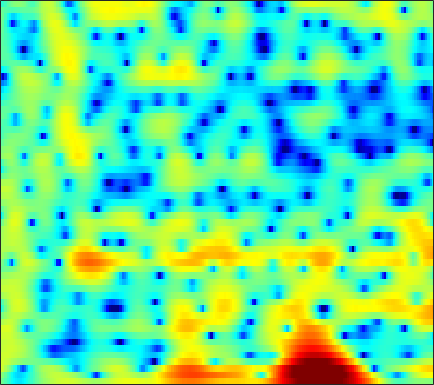

Data behind this chart, as committed beside it:
-0.47388, -1.2481, -2.3295, -3.4699, -4.3475, -5.4823, -6.4729, -7.0605, -7.4482, -7.3627, -6.8285, -6.2259, -5.2857, -4.2981, -3.5582, -2.6064, -1.7179, -1.0995, -0.34216, 0.34306, 0.96318, 1.3917, 1.9086, 2.37
0.9875, -0.01945, -1.466, -3.011, -4.202, -5.748, -7.098, -7.841, -8.331, -8.226, -7.614, -6.932, -5.857, -4.706, -3.831, -2.693, -1.614, -0.8635, 0.0413, 0.8355, 1.512, 1.939, 2.409, 2.77
4.145, 3.38, 2.215, 0.8678, -0.2691, -2.003, -4.049, -5.867, -8.86, -12.53, -14.81, -13, -9.288, -6.266, -4.503, -2.622, -1.14, -0.2437, 0.7254, 1.456, 1.976, 2.245, 2.45, 2.475
3.895, 3.693, 3.346, 2.929, 2.574, 2.069, 1.547, 1.158, 0.674, 0.2548, -0.07898, -0.2606, -0.4302, -0.5275, -0.5748, -0.635, -0.7223, -0.8182, -0.9951, -1.235, -1.539, -1.803, -2.202, -2.648
3.496, 3.618, 3.692, 3.671, 3.599, 3.433, 3.198, 2.982, 2.648, 2.257, 1.819, 1.446, 0.8948, 0.2651, -0.2637, -1.06, -1.991, -2.786, -4.008, -5.424, -7.058, -8.414, -10.34, -12.17
3.064, 3.338, 3.592, 3.726, 3.751, 3.693, 3.539, 3.361, 3.052, 2.654, 2.165, 1.734, 1.079, 0.3097, -0.3419, -1.331, -2.483, -3.467, -4.991, -6.789, -8.913, -10.75, -13.47, -16.15
2.918, 3.203, 3.452, 3.568, 3.574, 3.48, 3.276, 3.057, 2.687, 2.25, 1.748, 1.34, 0.7632, 0.1365, -0.3532, -1.052, -1.808, -2.426, -3.316, -4.281, -5.308, -6.088, -7.12, -8.104
3.498, 3.701, 3.83, 3.796, 3.658, 3.328, 2.832, 2.361, 1.629, 0.8284, 0.03412, -0.4945, -1.04, -1.383, -1.522, -1.622, -1.677, -1.736, -1.865, -2.099, -2.452, -2.792, -3.341, -3.981
3.934, 4.198, 4.363, 4.291, 4.06, 3.486, 2.581, 1.636, -0.05439, -2.405, -5.68, -8.882, -12.05, -9.425, -6.745, -4.128, -2.405, -1.527, -0.745, -0.3163, -0.1557, -0.1884, -0.4197, -0.8398
1.912, 2.487, 3.022, 3.296, 3.313, 3.08, 2.539, 1.925, 0.8165, -0.5874, -2.13, -3.148, -3.879, -3.702, -3.14, -2.217, -1.355, -0.8676, -0.4044, -0.1522, -0.04212, -0.05514, -0.1998, -0.4664
-0.8575, -0.01247, 0.9878, 1.798, 2.267, 2.67, 2.824, 2.787, 2.556, 2.185, 1.707, 1.317, 0.784, 0.2605, -0.1147, -0.6228, -1.137, -1.522, -1.98, -2.34, -2.526, -2.549, -2.47, -2.335
-5.497, -3.215, -0.7626, 1.057, 2.088, 3.092, 3.723, 3.984, 4.093, 3.945, 3.562, 3.118, 2.353, 1.37, 0.4569, -1.054, -2.966, -4.706, -7.495, -10.46, -11.51, -10.21, -7.743, -5.735
-3.298, -1.732, 0.1402, 1.653, 2.53, 3.387, 3.937, 4.162, 4.226, 4.021, 3.572, 3.079, 2.196, 1.047, 0.007613, -1.641, -3.636, -5.36, -7.878, -10.16, -10.88, -10.15, -8.461, -6.8
1.508, 1.855, 2.358, 2.842, 3.162, 3.477, 3.642, 3.649, 3.495, 3.148, 2.615, 2.08, 1.183, 0.07662, -0.8582, -2.212, -3.68, -4.811, -6.184, -7.253, -7.896, -8.047, -7.81, -7.224
2.948, 3.093, 3.285, 3.451, 3.543, 3.604, 3.566, 3.456, 3.194, 2.784, 2.201, 1.644, 0.7243, -0.4044, -1.413, -2.991, -4.875, -6.513, -9.08, -12.08, -14.84, -15.26, -13.3, -10.72
2.508, 2.667, 2.868, 3.036, 3.126, 3.189, 3.18, 3.117, 2.94, 2.639, 2.179, 1.733, 0.9873, 0.02888, -0.8516, -2.244, -3.918, -5.414, -7.774, -10.43, -12.72, -13.11, -11.57, -9.338
0.5279, 0.848, 1.18, 1.446, 1.617, 1.828, 2.017, 2.142, 2.255, 2.267, 2.174, 1.999, 1.616, 1.078, 0.5727, -0.244, -1.187, -1.93, -2.912, -3.816, -4.509, -4.816, -4.942, -4.753
-1.278, -0.9703, -0.9185, -1.04, -1.081, -0.869, -0.2623, 0.3509, 1.21, 1.941, 2.46, 2.677, 2.731, 2.566, 2.328, 1.837, 1.215, 0.7015, -0.01324, -0.7541, -1.488, -2.031, -2.783, -3.566
-0.1372, -0.7103, -2.328, -5.554, -9.88, -14.49, -6.578, -2.861, 0.2529, 2.201, 3.335, 3.809, 4.067, 3.915, 3.587, 2.96, 2.191, 1.561, 0.7244, -0.02218, -0.7002, -1.271, -2.194, -3.583
1.729, 1.299, 0.4734, -0.5551, -1.21, -1.376, -0.5343, 0.425, 1.689, 2.635, 3.145, 3.237, 2.978, 2.255, 1.385, -0.1522, -2.19, -3.946, -5.992, -6.676, -5.899, -5.04, -4.093, -3.538
2.104, 2.199, 2.242, 2.256, 2.274, 2.339, 2.458, 2.555, 2.652, 2.604, 2.372, 2.039, 1.276, 0.1563, -0.9783, -3.041, -5.841, -8.66, -13.3, -13.9, -10.27, -8.011, -5.922, -4.531
1.712, 2.133, 2.544, 2.84, 2.99, 3.102, 3.112, 3.053, 2.866, 2.532, 2.068, 1.6, 0.8396, -0.04676, -0.8168, -1.94, -3.064, -3.859, -4.655, -5.06, -5.042, -4.86, -4.568, -4.332
1.481, 2.013, 2.605, 3.035, 3.257, 3.413, 3.404, 3.288, 2.97, 2.499, 1.867, 1.322, 0.5482, -0.26, -0.808, -1.439, -1.97, -2.261, -2.557, -2.8, -3.007, -3.199, -3.529, -4.005
1.154, 1.781, 2.572, 3.235, 3.61, 3.906, 3.942, 3.78, 3.313, 2.543, 1.454, 0.4737, -1.003, -2.456, -3.266, -3.703, -3.442, -3.022, -2.484, -2.092, -1.978, -2.06, -2.406, -3.033
-1.561, -0.1368, 1.608, 3.012, 3.791, 4.462, 4.719, 4.63, 4.138, 3.148, 1.603, -0.08396, -3.329, -8.817, -17.95, -15.35, -7.326, -4.551, -2.385, -1.203, -0.7093, -0.6996, -1.076, -1.889
-6.908, -3.461, -0.3682, 1.686, 2.757, 3.698, 4.173, 4.258, 4.019, 3.402, 2.438, 1.514, 0.09734, -1.304, -2.055, -2.307, -1.792, -1.213, -0.511, -0.09732, -0.05895, -0.3052, -1.034, -2.271
-2.155, -1.183, 0.07821, 1.163, 1.8, 2.399, 2.718, 2.789, 2.684, 2.397, 1.96, 1.591, 1.074, 0.6506, 0.3981, 0.1969, 0.13, 0.1202, 0.1067, -0.005657, -0.2824, -0.6273, -1.308, -2.263
0.4713, 0.8374, 1.286, 1.647, 1.836, 1.953, 1.906, 1.764, 1.468, 1.079, 0.6608, 0.3558, 0.0312, -0.1719, -0.2256, -0.1989, -0.1063, -0.02201, 0.04585, 0.03172, -0.1059, -0.3043, -0.697, -1.232
2.229, 2.386, 2.514, 2.518, 2.423, 2.148, 1.684, 1.2, 0.374, -0.625, -1.69, -2.419, -3.015, -3.062, -2.706, -1.94, -1.122, -0.5535, 0.03886, 0.4331, 0.6059, 0.5985, 0.4015, 0.0281
3.132, 3.236, 3.276, 3.167, 2.969, 2.499, 1.757, 0.9821, -0.4423, -2.479, -5.472, -8.814, -15.48, -13.21, -8.599, -4.66, -2.149, -0.8353, 0.4046, 1.194, 1.604, 1.707, 1.585, 1.19
1.768, 2.002, 2.22, 2.297, 2.232, 1.956, 1.421, 0.8338, -0.2098, -1.596, -3.256, -4.549, -5.696, -5.431, -4.351, -2.595, -0.9709, 0.009875, 1.011, 1.664, 2.014, 2.079, 1.928, 1.483
-1.9, -1.216, -0.4064, 0.1871, 0.4627, 0.6142, 0.5316, 0.3331, -0.06001, -0.5067, -0.937, -1.159, -1.249, -1.034, -0.7105, -0.1255, 0.5166, 0.9711, 1.467, 1.785, 1.911, 1.861, 1.608, 1.159
-6.39, -4.297, -2.318, -1.056, -0.4652, -0.07493, -0.02418, -0.1543, -0.4857, -0.8218, -1.044, -1.041, -0.8282, -0.3393, 0.1128, 0.778, 1.374, 1.761, 2.131, 2.305, 2.237, 2.046, 1.572, 0.9263
-3.63, -2.085, -0.5722, 0.3854, 0.7467, 0.78, 0.3078, -0.3685, -1.692, -3.371, -4.764, -4.929, -3.69, -1.813, -0.4694, 1.014, 2.118, 2.724, 3.222, 3.409, 3.255, 2.91, 2.123, 0.857
0.5002, 0.9202, 1.401, 1.653, 1.63, 1.259, 0.381, -0.6955, -2.853, -6.362, -11.97, -13.67, -7.991, -3.792, -1.724, 0.1889, 1.466, 2.103, 2.634, 2.846, 2.799, 2.552, 1.93, 0.8507
-0.03027, 0.2815, 0.6229, 0.7893, 0.783, 0.5632, 0.09723, -0.4116, -1.258, -2.135, -2.781, -2.963, -2.703, -2.15, -1.676, -1.149, -0.782, -0.6276, -0.4843, -0.3819, -0.2532, -0.1301, 0.006639, 0.1298
-1.658, -1.016, -0.3763, 0.0582, 0.2519, 0.3477, 0.2976, 0.1843, -0.04387, -0.3056, -0.5749, -0.7775, -1.038, -1.365, -1.685, -2.295, -3.16, -3.938, -5.023, -5.658, -5.338, -4.44, -2.887, -1.34
-3.046, -2.129, -1.27, -0.713, -0.4495, -0.2311, -0.1205, -0.07515, -0.03773, -0.04455, -0.1161, -0.2268, -0.5421, -1.057, -1.66, -2.835, -4.621, -6.606, -10.89, -21.35, -17.25, -10.35, -5.471, -2.396
-3.195, -2.666, -2.264, -2.185, -2.267, -2.449, -2.556, -2.493, -2.178, -1.696, -1.208, -0.9289, -0.758, -0.8755, -1.17, -1.846, -2.812, -3.689, -4.83, -5.473, -5.205, -4.366, -2.771, -1.052
-2.303, -2.347, -2.789, -3.755, -4.906, -7.069, -9.438, -9.886, -7.759, -4.994, -2.88, -1.759, -0.7548, -0.2809, -0.1875, -0.368, -0.8417, -1.29, -1.946, -2.468, -2.648, -2.467, -1.741, -0.5748
-1.168, -1.315, -1.897, -3.006, -4.297, -6.763, -9.743, -10.41, -7.579, -4.299, -1.916, -0.6549, 0.4612, 1.033, 1.151, 0.9222, 0.2579, -0.5416, -2.037, -4.129, -6.623, -7.952, -6.822, -3.71
-1.706, -1.558, -1.527, -1.677, -1.864, -2.119, -2.177, -1.999, -1.439, -0.633, 0.2107, 0.7576, 1.276, 1.527, 1.492, 1.13, 0.3867, -0.4793, -2.106, -4.44, -7.543, -9.495, -8.25, -4.693
-3.679, -3.219, -2.683, -2.223, -1.904, -1.489, -1.06, -0.7163, -0.231, 0.2565, 0.7083, 0.9864, 1.247, 1.34, 1.292, 1.054, 0.6166, 0.1794, -0.5261, -1.259, -1.833, -2.03, -1.887, -1.315
-5.765, -5.111, -4.279, -3.453, -2.848, -2.054, -1.308, -0.7806, -0.131, 0.4327, 0.8927, 1.167, 1.425, 1.541, 1.546, 1.442, 1.219, 0.9909, 0.6369, 0.2763, -0.03947, -0.2172, -0.3467, -0.3431
-8.066, -7.386, -6.321, -5.098, -4.129, -2.851, -1.653, -0.8462, 0.0837, 0.8479, 1.437, 1.772, 2.076, 2.237, 2.261, 2.181, 1.996, 1.788, 1.448, 1.038, 0.5675, 0.1851, -0.3317, -0.8126
-12.38, -12.24, -10.58, -7.941, -5.925, -3.57, -1.649, -0.474, 0.7724, 1.716, 2.396, 2.745, 3.028, 3.137, 3.112, 2.958, 2.694, 2.435, 2.001, 1.447, 0.7436, 0.07403, -1.084, -2.618
-16.93, -21.3, -15.58, -9.239, -6.092, -3.085, -0.9305, 0.2829, 1.511, 2.35, 2.885, 3.111, 3.208, 3.079, 2.875, 2.486, 2.003, 1.635, 1.173, 0.7603, 0.3121, -0.1465, -1.109, -2.775
-6.768, -6.356, -5.371, -3.992, -2.876, -1.529, -0.4367, 0.1906, 0.7945, 1.148, 1.272, 1.234, 0.9831, 0.4627, -0.1272, -1.203, -2.548, -3.572, -4.346, -3.919, -2.746, -1.835, -0.8882, -0.3043
-2.928, -2.663, -2.33, -2.028, -1.858, -1.73, -1.763, -1.883, -2.17, -2.511, -2.854, -3.075, -3.412, -3.919, -4.57, -6.062, -8.772, -12.47, -24.56, -13.72, -7.069, -4.133, -1.438, 0.4584
-1.728, -1.764, -1.939, -2.288, -2.7, -3.478, -4.585, -5.64, -7.386, -9.276, -10.55, -10.62, -9.718, -8.559, -7.918, -7.453, -7.32, -7.25, -6.794, -5.535, -3.7, -2.213, -0.3525, 1.264
-1.57, -1.802, -2.279, -2.987, -3.688, -4.928, -6.614, -8.307, -11.41, -16.33, -25.18, -22.02, -15.04, -11.32, -9.456, -7.612, -6.194, -5.252, -4.018, -2.738, -1.43, -0.4321, 0.8561, 2.039
-1.668, -1.982, -2.567, -3.33, -4.021, -5.102, -6.351, -7.397, -8.849, -10.16, -10.93, -10.98, -10.33, -9.206, -8.242, -6.953, -5.637, -4.631, -3.276, -1.932, -0.6263, 0.3039, 1.461, 2.485
-1.564, -1.979, -2.698, -3.542, -4.218, -5.102, -5.92, -6.47, -7.109, -7.653, -8.046, -8.245, -8.356, -8.301, -8.087, -7.458, -6.354, -5.264, -3.613, -1.948, -0.3631, 0.6991, 1.929, 2.942
-1.078, -1.832, -3.096, -4.581, -5.685, -6.862, -7.438, -7.478, -7.294, -7.146, -7.274, -7.608, -8.524, -10.1, -11.72, -13.3, -11.41, -8.541, -4.984, -2.152, 0.06638, 1.392, 2.771, 3.77
-0.4737, -1.704, -3.944, -7.181, -10.77, -18.02, -16.37, -12.04, -8.669, -6.889, -6.159, -6.158, -6.836, -8.361, -10.06, -12.05, -10.12, -7.084, -3.506, -0.7332, 1.35, 2.556, 3.759, 4.535
-0.2833, -1.302, -2.972, -4.976, -6.583, -8.249, -8.299, -7.354, -5.859, -4.685, -3.928, -3.63, -3.461, -3.429, -3.379, -3.041, -2.251, -1.401, -0.08381, 1.249, 2.396, 3.094, 3.767, 4.122
-0.9528, -1.407, -1.925, -2.358, -2.581, -2.726, -2.655, -2.465, -2.16, -1.897, -1.721, -1.647, -1.62, -1.565, -1.427, -1.043, -0.4124, 0.1876, 1.063, 1.922, 2.634, 3.022, 3.289, 3.244
-3.997, -3.773, -2.904, -1.884, -1.202, -0.4504, 0.09324, 0.3394, 0.4718, 0.3564, -0.05489, -0.5421, -1.391, -2.264, -2.666, -2.5, -1.494, -0.4417, 0.9749, 2.14, 2.988, 3.367, 3.516, 3.23
